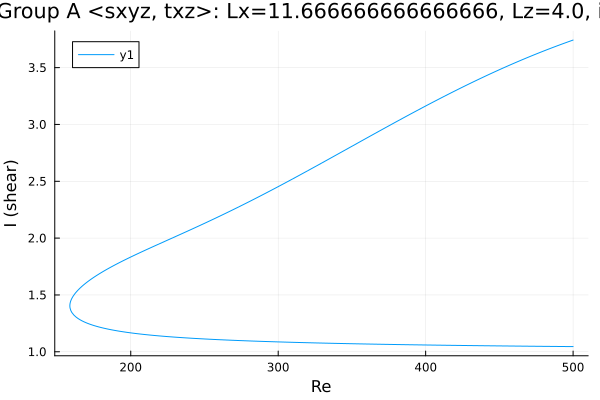

Values plotted in this chart, from the file beside it:
Re, shear
500.0, 3.742
498.6, 3.736
497.2, 3.729
495.8, 3.723
494.4, 3.716
492.9, 3.709
491.5, 3.703
490.1, 3.696
488.7, 3.689
487.3, 3.682
485.9, 3.675
484.5, 3.668
483, 3.661
481.6, 3.654
480.2, 3.647
478.8, 3.64
477.4, 3.632
476, 3.625
474.6, 3.618
473.1, 3.61
471.7, 3.603
470.3, 3.595
468.9, 3.588
467.5, 3.58
466.1, 3.572
464.7, 3.565
463.2, 3.557
461.8, 3.549
460.4, 3.541
459, 3.533
457.6, 3.525
456.2, 3.517
454.8, 3.509
453.3, 3.501
451.9, 3.493
450.5, 3.484
449.1, 3.476
447.7, 3.468
446.3, 3.459
444.9, 3.451
443.5, 3.443
442, 3.434
440.6, 3.426
439.2, 3.417
437.8, 3.408
436.4, 3.4
435, 3.391
433.6, 3.382
432.1, 3.373
430.7, 3.364
429.3, 3.355
427.9, 3.346
426.5, 3.337
425.1, 3.328
423.7, 3.319
422.2, 3.31
420.8, 3.301
419.4, 3.292
418, 3.283
416.6, 3.273
... 492 more rows
